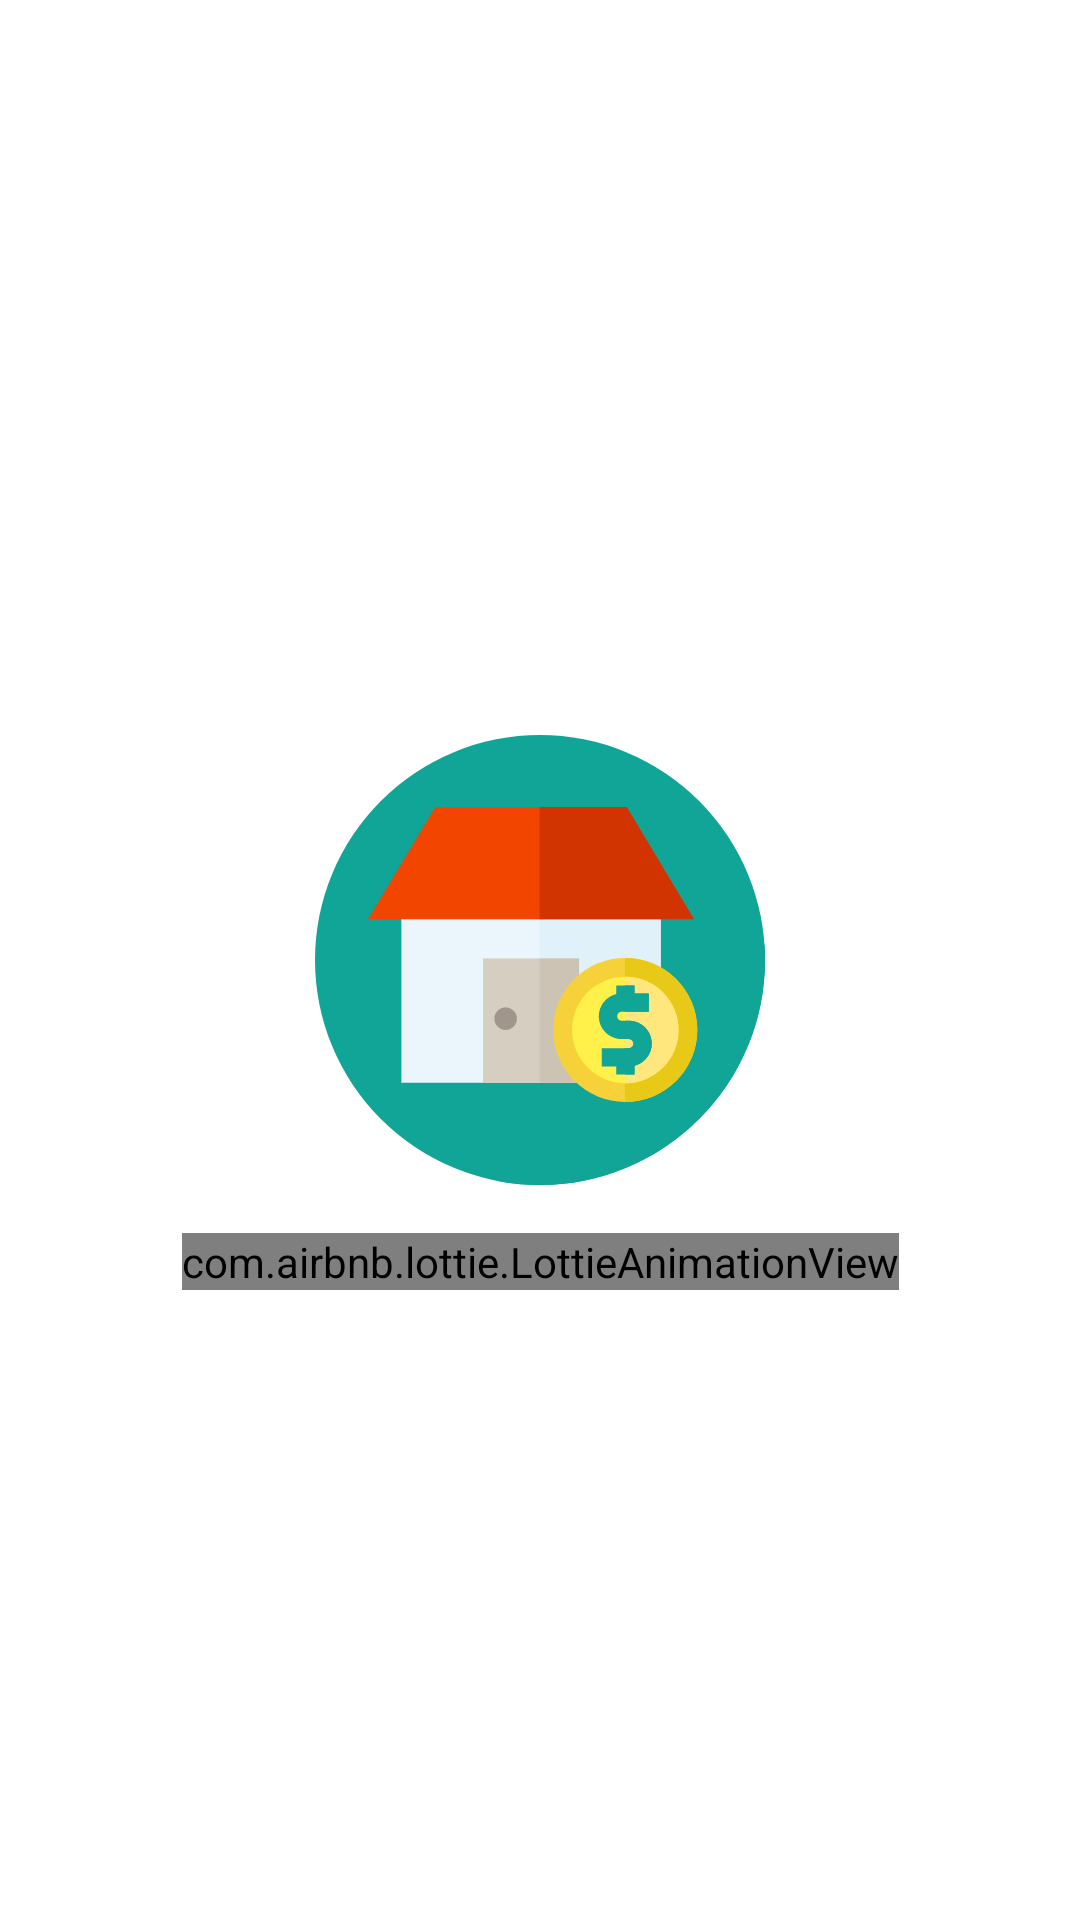

Reconstruct the res/layout file that produces this screen, plus the resources it refers to.
<!-- AndroidManifest.xml: application theme Theme.MyExpenses -->
<!-- res/layout/activity_splash.xml -->
<?xml version="1.0" encoding="utf-8"?>
<androidx.constraintlayout.widget.ConstraintLayout xmlns:android="http://schemas.android.com/apk/res/android"
    xmlns:app="http://schemas.android.com/apk/res-auto"
    xmlns:tools="http://schemas.android.com/tools"
    android:layout_width="match_parent"
    android:layout_height="match_parent"
    tools:context=".activities.SplashActivity">


    <ImageView
        android:id="@+id/imgLogo"
        android:layout_width="wrap_content"
        android:layout_height="wrap_content"
        android:src="@drawable/ic_expensive"
        app:layout_constraintStart_toStartOf="parent"
        app:layout_constraintEnd_toEndOf="parent"
        app:layout_constraintTop_toTopOf="parent"
        app:layout_constraintBottom_toBottomOf="parent"/>



    <com.airbnb.lottie.LottieAnimationView
        android:id="@+id/animation_view"
        android:layout_width="wrap_content"
        android:layout_height="wrap_content"
        android:layout_marginTop="16dp"
        app:lottie_rawRes="@raw/money_2"
        app:lottie_repeatMode="restart"
        app:lottie_autoPlay="true"
        app:lottie_loop="true"
        app:layout_constraintStart_toStartOf="parent"
        app:layout_constraintEnd_toEndOf="parent"
        app:layout_constraintTop_toBottomOf="@+id/imgLogo"/>

</androidx.constraintlayout.widget.ConstraintLayout>
<!-- resources referenced by this layout -->
<resources>
  <!-- drawable ic_expensive: vector/xml drawable (drawable, 2901 chars, omitted) -->
  <style name="Theme.MyExpenses" parent="Theme.MaterialComponents.DayNight.NoActionBar">
          
          <item name="colorPrimary">@color/purple_500</item>
          <item name="colorPrimaryVariant">@color/purple_700</item>
          <item name="colorOnPrimary">@color/white</item>
          
          <item name="colorSecondary">@color/teal_200</item>
          <item name="colorSecondaryVariant">@color/teal_700</item>
          <item name="colorOnSecondary">@color/black</item>
          
          <item name="android:statusBarColor" tools:targetApi="l">?attr/colorPrimaryVariant</item>
          
      </style>
  <color name="purple_500">#10A597</color>
  <color name="purple_700">#AFE3DE</color>
  <color name="white">#FFFFFFFF</color>
  <color name="teal_200">#FF03DAC5</color>
  <color name="teal_700">#FF018786</color>
  <color name="black">#FFFFFF</color>
</resources>
